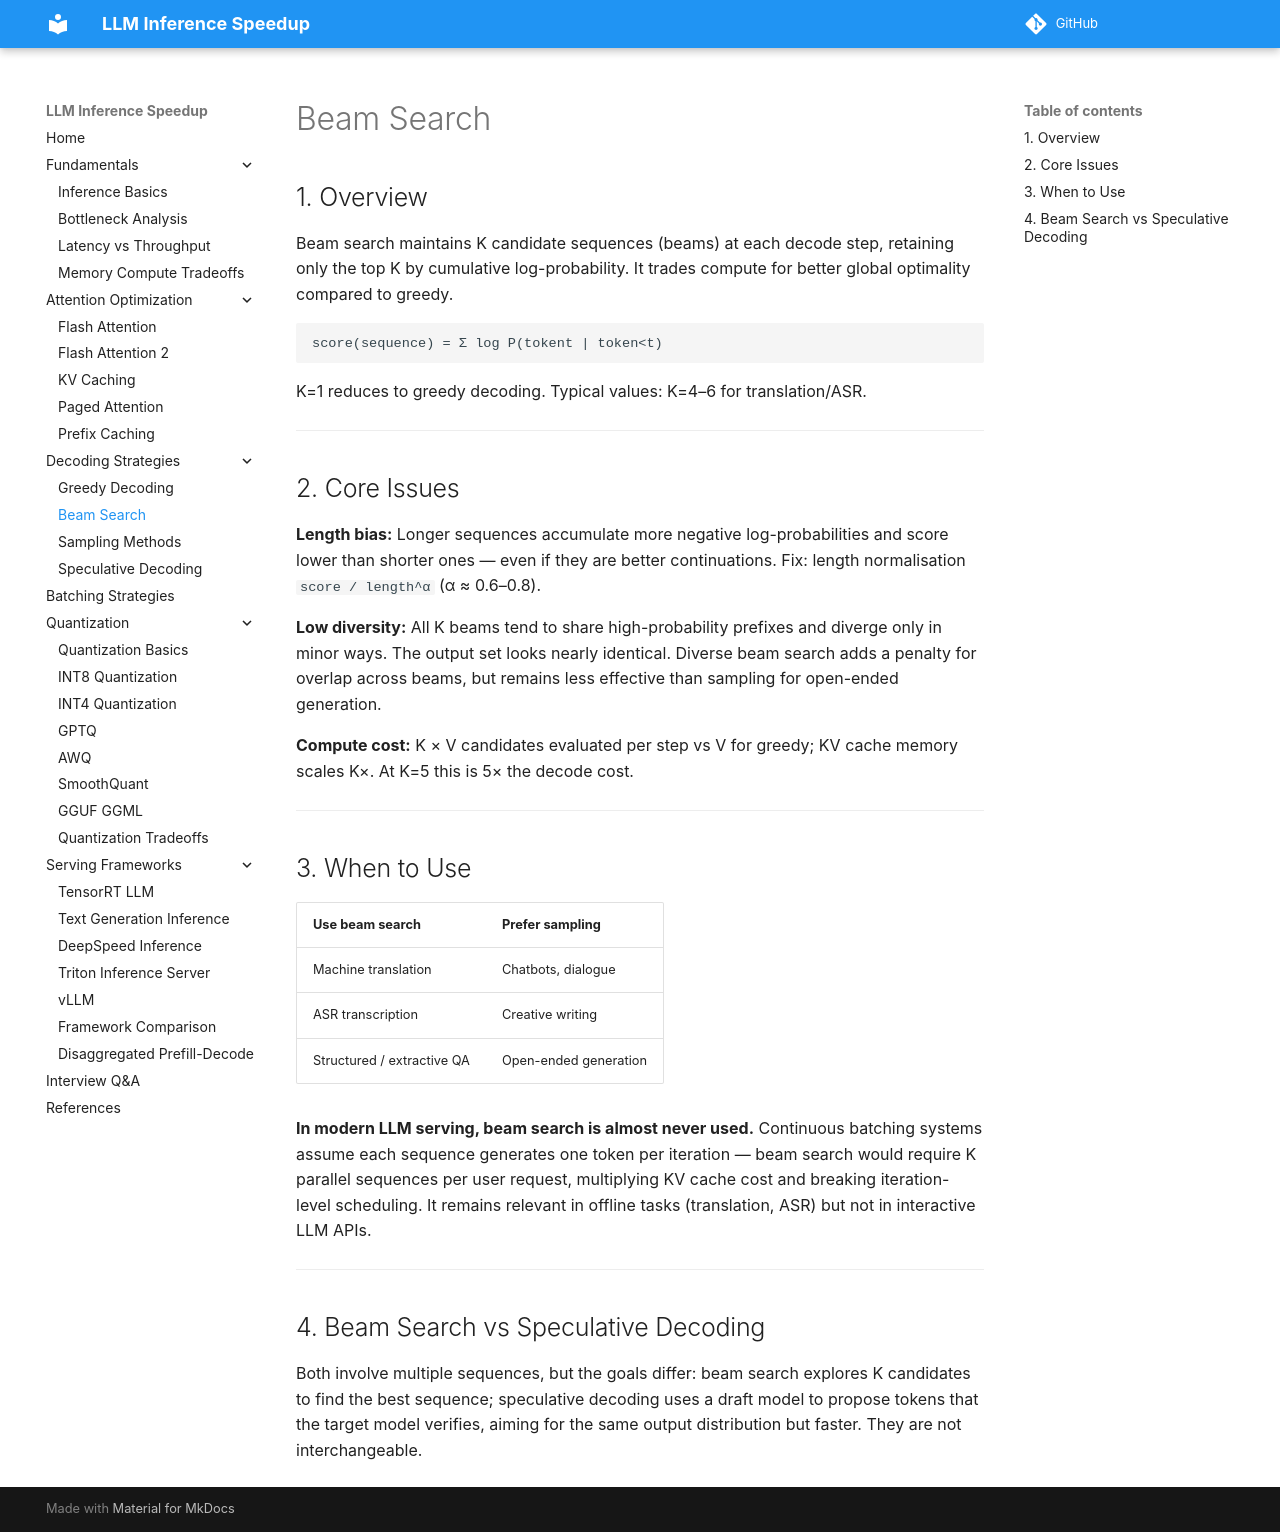

repository: saurabhiit2007/LLM-Inference-Speed · page: decoding_strategies/beam_search/index.html · generator: mkdocs

## 1. Overview

Beam search maintains K candidate sequences (beams) at each decode step, retaining only the top K by cumulative log-probability. It trades compute for better global optimality compared to greedy.

```
score(sequence) = Σ log P(tokent | token<t)
```

K=1 reduces to greedy decoding. Typical values: K=4–6 for translation/ASR.

---

## 2. Core Issues

**Length bias:** Longer sequences accumulate more negative log-probabilities and score lower than shorter ones — even if they are better continuations. Fix: length normalisation `score / length^α` (α ≈ 0.6–0.8).

**Low diversity:** All K beams tend to share high-probability prefixes and diverge only in minor ways. The output set looks nearly identical. Diverse beam search adds a penalty for overlap across beams, but remains less effective than sampling for open-ended generation.

**Compute cost:** K × V candidates evaluated per step vs V for greedy; KV cache memory scales K×. At K=5 this is 5× the decode cost.

---

## 3. When to Use

| Use beam search | Prefer sampling |
|---|---|
| Machine translation | Chatbots, dialogue |
| ASR transcription | Creative writing |
| Structured / extractive QA | Open-ended generation |

**In modern LLM serving, beam search is almost never used.** Continuous batching systems assume each sequence generates one token per iteration — beam search would require K parallel sequences per user request, multiplying KV cache cost and breaking iteration-level scheduling. It remains relevant in offline tasks (translation, ASR) but not in interactive LLM APIs.

---

## 4. Beam Search vs Speculative Decoding

Both involve multiple sequences, but the goals differ: beam search explores K candidates to find the best sequence; speculative decoding uses a draft model to propose tokens that the target model verifies, aiming for the same output distribution but faster. They are not interchangeable.
